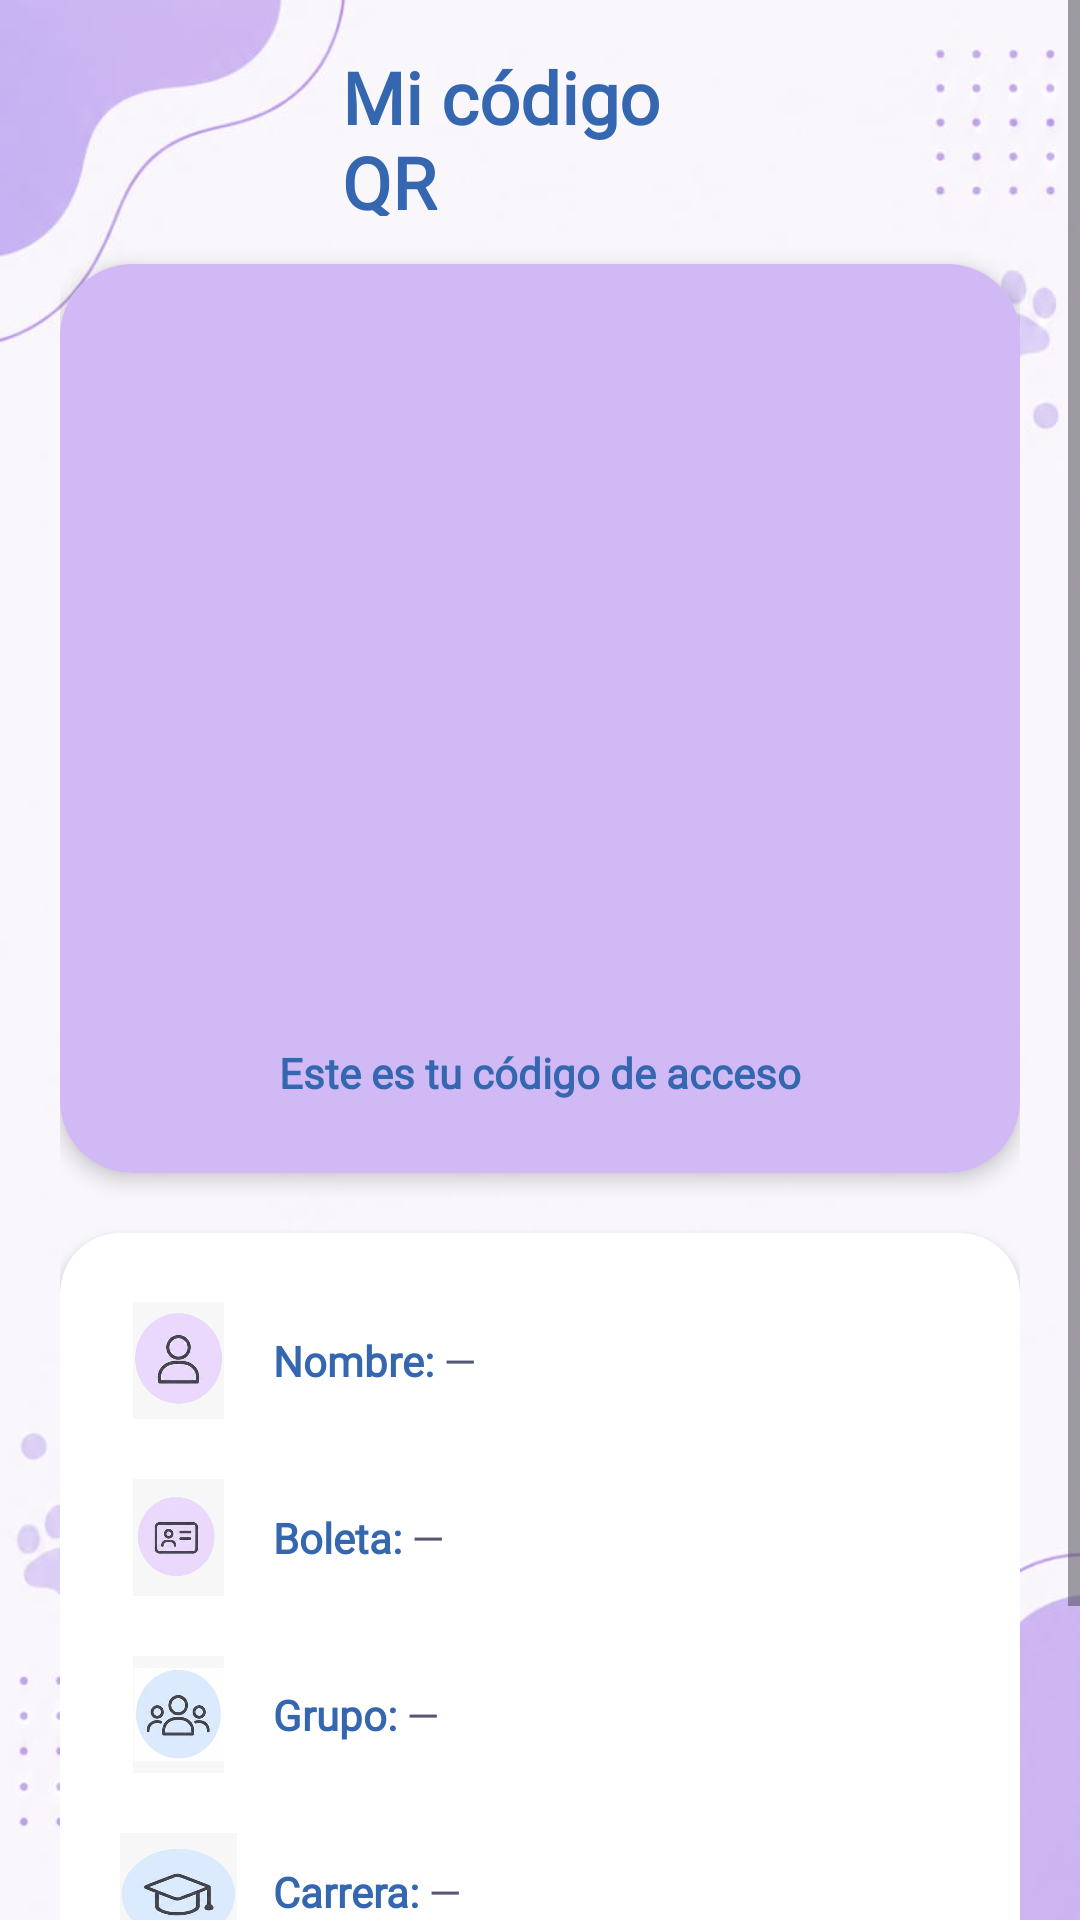

Reconstruct the res/layout file that produces this screen, plus the resources it refers to.
<!-- AndroidManifest.xml: application theme Theme.QuickPass8 -->
<!-- res/layout/activity_codigo_qr.xml -->
<?xml version="1.0" encoding="utf-8"?>
<ScrollView xmlns:android="http://schemas.android.com/apk/res/android"
    xmlns:app="http://schemas.android.com/apk/res-auto"
    android:layout_width="match_parent"
    android:layout_height="match_parent"
    android:background="@drawable/fondomain"
    android:fillViewport="true">

    <LinearLayout
        android:layout_width="match_parent"
        android:layout_height="wrap_content"
        android:orientation="vertical"
        android:paddingStart="20dp"
        android:paddingEnd="20dp"
        android:paddingBottom="36dp"
        android:gravity="center_horizontal">

        
        <RelativeLayout
            android:layout_width="match_parent"
            android:layout_height="56dp"
            android:layout_marginTop="16dp"
            android:layout_marginBottom="8dp">

            <TextView
                android:layout_width="183dp"
                android:layout_height="wrap_content"
                android:layout_alignParentStart="true"
                android:layout_alignParentEnd="true"
                android:layout_marginStart="94dp"
                android:layout_marginEnd="94dp"
                android:fontFamily="@font/abril_fatface"
                android:text="Mi código QR"
                android:textColor="#3467AF"
                android:textSize="24sp"
                android:textStyle="bold" />

        </RelativeLayout>

        
        <androidx.cardview.widget.CardView
            android:layout_width="match_parent"
            android:layout_height="wrap_content"
            android:layout_marginTop="8dp"
            android:layout_marginBottom="20dp"
            app:cardBackgroundColor="#FFFFFF"
            app:cardCornerRadius="24dp"
            app:cardElevation="4dp">

            <LinearLayout
                android:layout_width="match_parent"
                android:layout_height="wrap_content"
                android:background="#D0B9F4"
                android:gravity="center_horizontal"
                android:orientation="vertical"
                android:padding="24dp">

                
                <ImageView
                    android:id="@+id/imgQR"
                    android:layout_width="220dp"
                    android:layout_height="220dp"
                    android:layout_marginBottom="16dp"
                    android:contentDescription="Código QR"
                    />

                <TextView
                    android:layout_width="wrap_content"
                    android:layout_height="wrap_content"
                    android:fontFamily="@font/lato_bold"
                    android:gravity="center"
                    android:text="Este es tu código de acceso"
                    android:textColor="#3467AF"
                    android:textSize="14sp"
                    android:textStyle="bold" />

            </LinearLayout>
        </androidx.cardview.widget.CardView>

        
        <androidx.cardview.widget.CardView
            android:layout_width="match_parent"
            android:layout_height="wrap_content"
            app:cardBackgroundColor="#FFFFFF"
            app:cardCornerRadius="20dp"
            app:cardElevation="3dp">

            <LinearLayout
                android:layout_width="match_parent"
                android:layout_height="match_parent"
                android:orientation="vertical"
                android:padding="20dp">

                
                <LinearLayout
                    android:layout_width="match_parent"
                    android:layout_height="45dp"
                    android:layout_marginBottom="14dp"
                    android:gravity="center_vertical"
                    android:orientation="horizontal">

                    <ImageView
                        android:layout_width="39dp"
                        android:layout_height="39dp"
                        android:layout_marginEnd="12dp"
                        android:contentDescription="Nombre"
                        android:src="@drawable/datosperso" />

                    <TextView
                        android:layout_width="wrap_content"
                        android:layout_height="wrap_content"
                        android:fontFamily="@font/lato_bold"
                        android:text="Nombre: "
                        android:textColor="#3467AF"
                        android:textSize="14sp"
                        android:textStyle="bold" />

                    <TextView
                        android:id="@+id/tvNombre"
                        android:layout_width="wrap_content"
                        android:layout_height="wrap_content"
                        android:fontFamily="@font/lato_bold"
                        android:text="—"
                        android:textColor="#555577"
                        android:textSize="14sp" />
                </LinearLayout>

                
                <LinearLayout
                    android:layout_width="match_parent"
                    android:layout_height="45dp"
                    android:layout_marginBottom="14dp"
                    android:gravity="center_vertical"
                    android:orientation="horizontal">

                    <ImageView
                        android:layout_width="39dp"
                        android:layout_height="39dp"
                        android:layout_marginEnd="12dp"
                        android:contentDescription="Boleta"
                        android:src="@drawable/tipousu" />

                    <TextView
                        android:layout_width="wrap_content"
                        android:layout_height="wrap_content"
                        android:fontFamily="@font/lato_bold"
                        android:text="Boleta: "
                        android:textColor="#3467AF"
                        android:textSize="14sp"
                        android:textStyle="bold" />

                    <TextView
                        android:id="@+id/tvBoleta"
                        android:layout_width="wrap_content"
                        android:layout_height="wrap_content"
                        android:fontFamily="@font/lato_bold"
                        android:text="—"
                        android:textColor="#555577"
                        android:textSize="14sp" />
                </LinearLayout>

                
                <LinearLayout
                    android:layout_width="match_parent"
                    android:layout_height="45dp"
                    android:layout_marginBottom="14dp"
                    android:gravity="center_vertical"
                    android:orientation="horizontal">

                    <ImageView
                        android:layout_width="39dp"
                        android:layout_height="39dp"
                        android:layout_marginEnd="12dp"
                        android:contentDescription="Grupo"
                        android:src="@drawable/grupo" />

                    <TextView
                        android:layout_width="wrap_content"
                        android:layout_height="wrap_content"
                        android:fontFamily="@font/lato_bold"
                        android:text="Grupo: "
                        android:textColor="#3467AF"
                        android:textSize="14sp"
                        android:textStyle="bold" />

                    <TextView
                        android:id="@+id/tvGrupo"
                        android:layout_width="wrap_content"
                        android:layout_height="wrap_content"
                        android:fontFamily="@font/lato_bold"
                        android:text="—"
                        android:textColor="#555577"
                        android:textSize="14sp" />
                </LinearLayout>

                
                <LinearLayout
                    android:layout_width="match_parent"
                    android:layout_height="45dp"
                    android:gravity="center_vertical"
                    android:orientation="horizontal">

                    <ImageView
                        android:layout_width="39dp"
                        android:layout_height="39dp"
                        android:layout_marginEnd="12dp"
                        android:background="@drawable/datosesc"
                        android:contentDescription="Carrera" />

                    <TextView
                        android:layout_width="wrap_content"
                        android:layout_height="wrap_content"
                        android:fontFamily="@font/lato_bold"
                        android:text="Carrera: "
                        android:textColor="#3467AF"
                        android:textSize="14sp"
                        android:textStyle="bold" />

                    <TextView
                        android:id="@+id/tvCarrera"
                        android:layout_width="wrap_content"
                        android:layout_height="wrap_content"
                        android:fontFamily="@font/lato_bold"
                        android:text="—"
                        android:textColor="#555577"
                        android:textSize="14sp" />
                </LinearLayout>

            </LinearLayout>
        </androidx.cardview.widget.CardView>

        <Button
            android:id="@+id/button2"
            android:layout_width="165dp"
            android:layout_height="56dp"
            android:backgroundTint="#AB7CF4"
            android:onClick="Regresar"
            android:text="Inicio" />

    </LinearLayout>
</ScrollView>
<!-- resources referenced by this layout -->
<resources>
  <!-- drawable datosesc: jpeg bitmap (drawable, 66870 bytes) -->
  <!-- drawable datosperso: jpeg bitmap (drawable, 58528 bytes) -->
  <!-- drawable fondomain: jpeg bitmap (drawable, 24070 bytes) -->
  <!-- drawable grupo: jpeg bitmap (drawable, 86425 bytes) -->
  <!-- drawable tipousu: jpeg bitmap (drawable, 55923 bytes) -->
  <style name="Theme.QuickPass8" parent="Base.Theme.QuickPass8" />
  <style name="Base.Theme.QuickPass8" parent="Theme.Material3.DayNight.NoActionBar">
          
          
      </style>
</resources>
